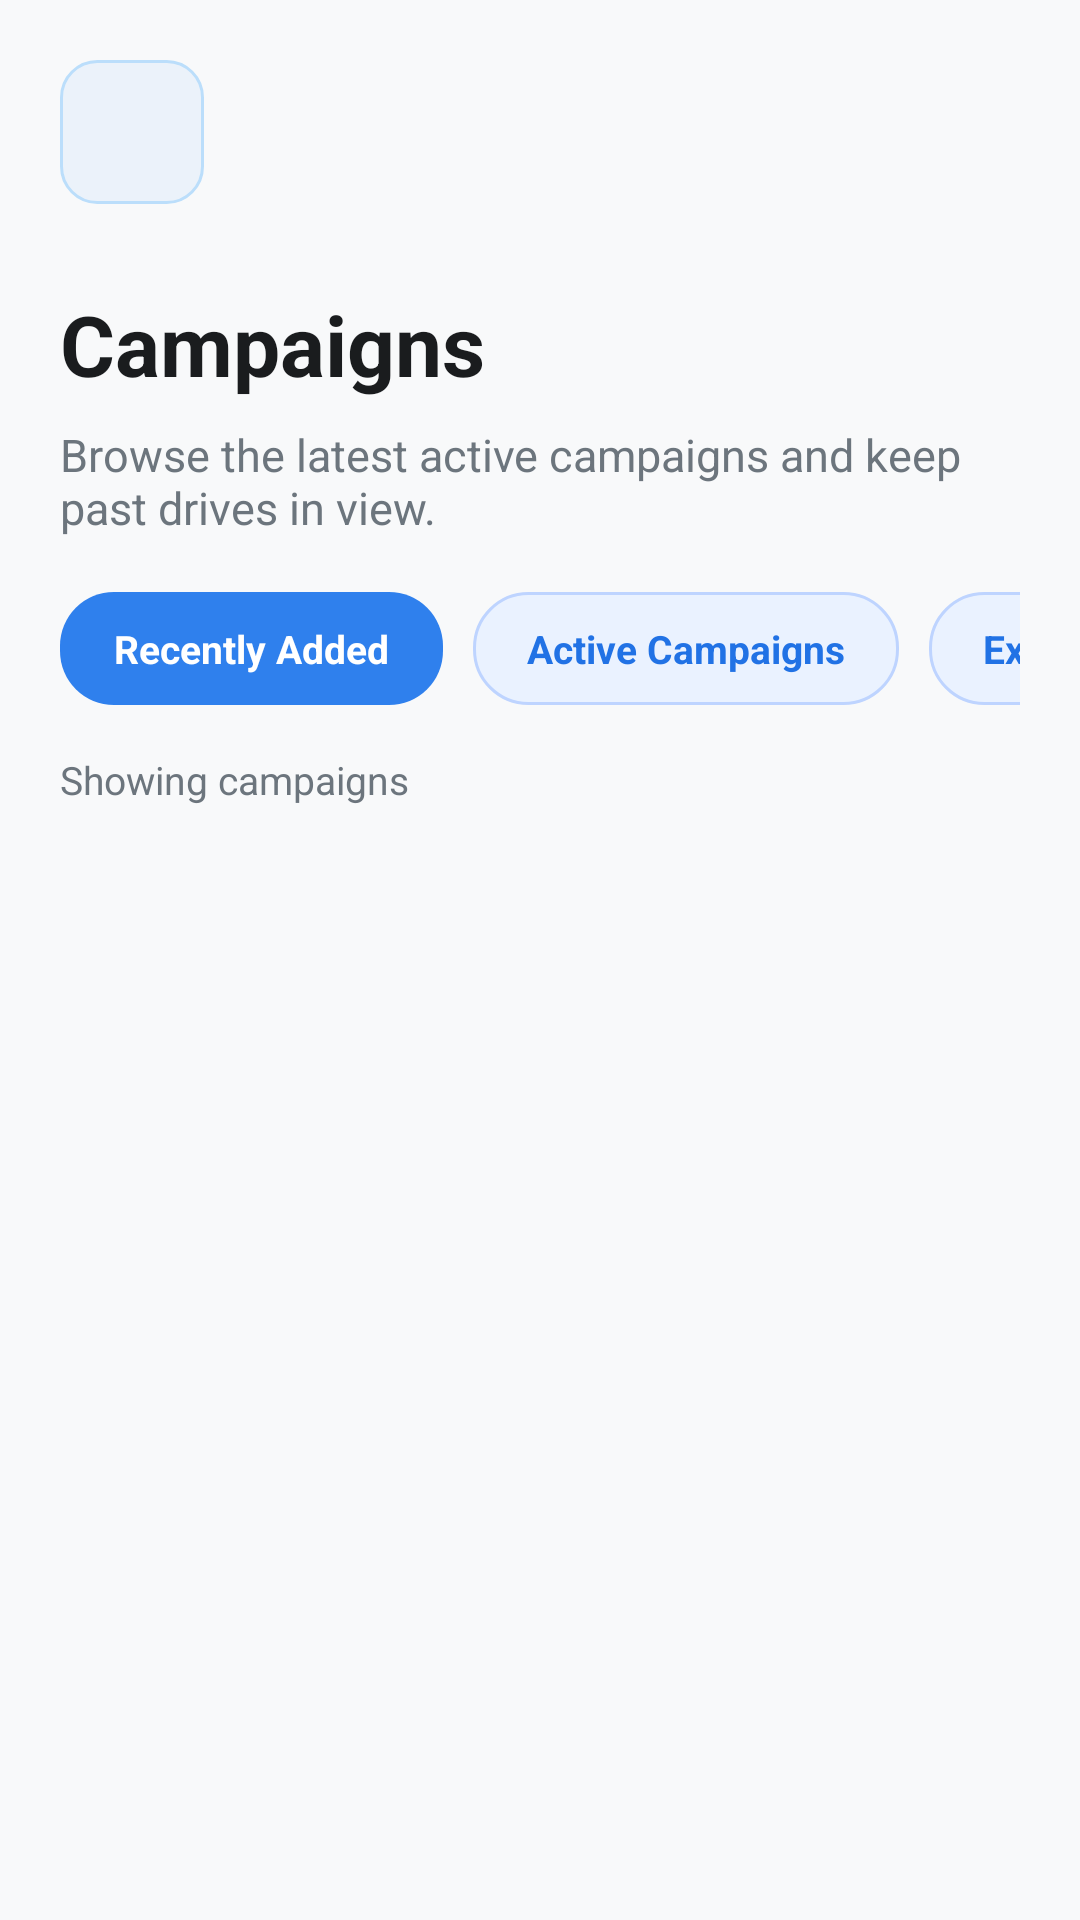

Here is an Android app screen rendered from its layout file. Give the layout XML and the strings, colors and styles it references.
<!-- AndroidManifest.xml: application theme Theme.UlamShare -->
<!-- res/layout/activity_campaign_catalog.xml -->
<?xml version="1.0" encoding="utf-8"?>
<androidx.constraintlayout.widget.ConstraintLayout xmlns:android="http://schemas.android.com/apk/res/android"
    xmlns:app="http://schemas.android.com/apk/res-auto"
    xmlns:tools="http://schemas.android.com/tools"
    android:layout_width="match_parent"
    android:layout_height="match_parent"
    android:background="#F8F9FA"
    android:padding="20dp">

    <ImageButton
        android:id="@+id/btnBack"
        android:layout_width="48dp"
        android:layout_height="48dp"
        android:background="@drawable/rounded_soft_blue_rect"
        android:contentDescription="Go back"
        android:padding="12dp"
        android:scaleType="fitCenter"
        android:src="@drawable/ic_arrow_back_24"
        app:layout_constraintStart_toStartOf="parent"
        app:layout_constraintTop_toTopOf="parent"
        app:tint="#2172E5" />

    <TextView
        android:id="@+id/tvTitle"
        android:layout_width="wrap_content"
        android:layout_height="wrap_content"
        android:layout_marginTop="28dp"
        android:text="Campaigns"
        android:textColor="#1A1C1E"
        android:textSize="28sp"
        android:textStyle="bold"
        app:layout_constraintStart_toStartOf="parent"
        app:layout_constraintTop_toBottomOf="@id/btnBack" />

    <TextView
        android:id="@+id/tvSubtitle"
        android:layout_width="0dp"
        android:layout_height="wrap_content"
        android:layout_marginTop="8dp"
        android:text="Browse the latest active campaigns and keep past drives in view."
        android:textColor="#6C757D"
        android:textSize="15sp"
        app:layout_constraintEnd_toEndOf="parent"
        app:layout_constraintStart_toStartOf="parent"
        app:layout_constraintTop_toBottomOf="@id/tvTitle" />

    <HorizontalScrollView
        android:id="@+id/tabScroller"
        android:layout_width="0dp"
        android:layout_height="wrap_content"
        android:layout_marginTop="18dp"
        android:overScrollMode="never"
        android:scrollbars="none"
        app:layout_constraintEnd_toEndOf="parent"
        app:layout_constraintStart_toStartOf="parent"
        app:layout_constraintTop_toBottomOf="@id/tvSubtitle">

        <LinearLayout
            android:layout_width="wrap_content"
            android:layout_height="wrap_content"
            android:orientation="horizontal">

            <TextView
                android:id="@+id/btnRecentTab"
                android:layout_width="wrap_content"
                android:layout_height="wrap_content"
                android:background="@drawable/bg_support_chip_active"
                android:paddingHorizontal="18dp"
                android:paddingVertical="10dp"
                android:text="Recently Added"
                android:textColor="@android:color/white"
                android:textSize="13sp"
                android:textStyle="bold" />

            <TextView
                android:id="@+id/btnActiveTab"
                android:layout_width="wrap_content"
                android:layout_height="wrap_content"
                android:layout_marginStart="10dp"
                android:background="@drawable/bg_support_chip"
                android:paddingHorizontal="18dp"
                android:paddingVertical="10dp"
                android:text="Active Campaigns"
                android:textColor="#2172E5"
                android:textSize="13sp"
                android:textStyle="bold" />

            <TextView
                android:id="@+id/btnExpiredTab"
                android:layout_width="wrap_content"
                android:layout_height="wrap_content"
                android:layout_marginStart="10dp"
                android:background="@drawable/bg_support_chip"
                android:paddingHorizontal="18dp"
                android:paddingVertical="10dp"
                android:text="Expired Campaigns"
                android:textColor="#2172E5"
                android:textSize="13sp"
                android:textStyle="bold" />
        </LinearLayout>
    </HorizontalScrollView>

    <TextView
        android:id="@+id/tvSectionSummary"
        android:layout_width="0dp"
        android:layout_height="wrap_content"
        android:layout_marginTop="16dp"
        android:text="Showing campaigns"
        android:textColor="#6C757D"
        android:textSize="13sp"
        app:layout_constraintEnd_toEndOf="parent"
        app:layout_constraintStart_toStartOf="parent"
        app:layout_constraintTop_toBottomOf="@id/tabScroller" />

    <androidx.recyclerview.widget.RecyclerView
        android:id="@+id/rvCampaignCatalog"
        android:layout_width="0dp"
        android:layout_height="0dp"
        android:layout_marginTop="12dp"
        android:clipToPadding="false"
        android:nestedScrollingEnabled="false"
        android:paddingBottom="16dp"
        app:layout_constraintBottom_toBottomOf="parent"
        app:layout_constraintEnd_toEndOf="parent"
        app:layout_constraintStart_toStartOf="parent"
        app:layout_constraintTop_toBottomOf="@id/tvSectionSummary"
        tools:listitem="@layout/item_campaign" />

    <androidx.constraintlayout.widget.ConstraintLayout
        android:id="@+id/emptyCampaignsCard"
        android:layout_width="0dp"
        android:layout_height="wrap_content"
        android:layout_marginTop="12dp"
        android:background="@drawable/rounded_input_border"
        android:padding="18dp"
        android:visibility="gone"
        app:layout_constraintEnd_toEndOf="parent"
        app:layout_constraintStart_toStartOf="parent"
        app:layout_constraintTop_toBottomOf="@id/tvSectionSummary">

        <ImageView
            android:id="@+id/ivEmptyCampaigns"
            android:layout_width="40dp"
            android:layout_height="40dp"
            android:alpha="0.3"
            android:src="@drawable/plant"
            app:layout_constraintBottom_toBottomOf="parent"
            app:layout_constraintStart_toStartOf="parent"
            app:layout_constraintTop_toTopOf="parent"
            app:tint="#6C757D" />

        <TextView
            android:id="@+id/tvEmptyCampaignsMessage"
            android:layout_width="0dp"
            android:layout_height="wrap_content"
            android:layout_marginStart="16dp"
            android:text="No campaigns to show right now."
            android:textColor="#6C757D"
            android:textSize="14sp"
            app:layout_constraintBottom_toBottomOf="parent"
            app:layout_constraintEnd_toEndOf="parent"
            app:layout_constraintStart_toEndOf="@id/ivEmptyCampaigns"
            app:layout_constraintTop_toTopOf="parent" />
    </androidx.constraintlayout.widget.ConstraintLayout>

</androidx.constraintlayout.widget.ConstraintLayout>
<!-- res/layout/item_campaign.xml (included above) -->
<?xml version="1.0" encoding="utf-8"?>
<androidx.constraintlayout.widget.ConstraintLayout xmlns:android="http://schemas.android.com/apk/res/android"
    xmlns:app="http://schemas.android.com/apk/res-auto"
    android:id="@+id/cardActiveCampaign"
    android:layout_width="match_parent"
    android:layout_height="wrap_content"
    android:layout_marginBottom="12dp"
    android:background="@drawable/rounded_input_border"
    android:padding="16dp">

    <TextView
        android:id="@+id/tvCampaignEmoji"
        android:layout_width="56dp"
        android:layout_height="56dp"
        android:background="@drawable/rounded_soft_blue_rect"
        android:backgroundTint="#EEF2F8"
        android:gravity="center"
        android:text="💙"
        android:textSize="24sp"
        app:layout_constraintStart_toStartOf="parent"
        app:layout_constraintTop_toTopOf="parent" />

    <TextView
        android:id="@+id/tvActiveCampTitle"
        android:layout_width="0dp"
        android:layout_height="wrap_content"
        android:layout_marginStart="16dp"
        android:text="Scholars for Tomorrow"
        android:textColor="#1A1C1E"
        android:textSize="16sp"
        android:textStyle="bold"
        app:layout_constraintEnd_toStartOf="@id/tvCampaignStatusBadge"
        app:layout_constraintStart_toEndOf="@id/tvCampaignEmoji"
        app:layout_constraintTop_toTopOf="parent" />

    <TextView
        android:id="@+id/tvCampaignStatusBadge"
        android:layout_width="wrap_content"
        android:layout_height="wrap_content"
        android:background="@drawable/bg_campaign_status_expired"
        android:paddingHorizontal="10dp"
        android:paddingVertical="4dp"
        android:text="Expired"
        android:textColor="#B54708"
        android:textSize="11sp"
        android:textStyle="bold"
        android:visibility="gone"
        app:layout_constraintEnd_toEndOf="parent"
        app:layout_constraintTop_toTopOf="parent" />

    <TextView
        android:id="@+id/tvActiveCampSub"
        android:layout_width="0dp"
        android:layout_height="wrap_content"
        android:layout_marginStart="16dp"
        android:layout_marginTop="2dp"
        android:text="Help 500 scholars finish college"
        android:textColor="#6C757D"
        android:textSize="13sp"
        app:layout_constraintEnd_toEndOf="parent"
        app:layout_constraintStart_toEndOf="@id/tvCampaignEmoji"
        app:layout_constraintTop_toBottomOf="@id/tvActiveCampTitle" />

    <ProgressBar
        android:id="@+id/pbMiniProgress"
        style="?android:attr/progressBarStyleHorizontal"
        android:layout_width="0dp"
        android:layout_height="6dp"
        android:layout_marginStart="16dp"
        android:layout_marginTop="16dp"
        android:progress="62"
        android:progressTint="@color/brand_blue"
        app:layout_constraintEnd_toEndOf="parent"
        app:layout_constraintStart_toEndOf="@id/tvCampaignEmoji"
        app:layout_constraintTop_toBottomOf="@id/tvActiveCampSub" />

    <TextView
        android:id="@+id/tvRaisedAmount"
        android:layout_width="wrap_content"
        android:layout_height="wrap_content"
        android:layout_marginStart="16dp"
        android:layout_marginTop="8dp"
        android:text="₱310K raised"
        android:textColor="#A0A5AA"
        android:textSize="12sp"
        app:layout_constraintStart_toEndOf="@id/tvCampaignEmoji"
        app:layout_constraintTop_toBottomOf="@id/pbMiniProgress" />

    <TextView
        android:id="@+id/tvProgressPercent"
        android:layout_width="wrap_content"
        android:layout_height="wrap_content"
        android:layout_marginTop="8dp"
        android:text="62%"
        android:textColor="#A0A5AA"
        android:textSize="12sp"
        app:layout_constraintEnd_toEndOf="parent"
        app:layout_constraintTop_toBottomOf="@id/pbMiniProgress" />
</androidx.constraintlayout.widget.ConstraintLayout>
<!-- resources referenced by this layout -->
<resources>
  <color name="brand_blue">#2172E5</color>
  <!-- drawable bg_campaign_status_expired (drawable) -->
  <?xml version="1.0" encoding="utf-8"?>
  <shape xmlns:android="http://schemas.android.com/apk/res/android">
      <solid android:color="#FFF4E5" />
      <stroke
          android:width="1dp"
          android:color="#F5C48C" />
      <corners android:radius="999dp" />
  </shape>
  <!-- drawable bg_support_chip (drawable) -->
  <?xml version="1.0" encoding="utf-8"?>
  <shape xmlns:android="http://schemas.android.com/apk/res/android">
      <solid android:color="#EAF2FF" />
      <stroke
          android:width="1dp"
          android:color="#BED4FF" />
      <corners android:radius="18dp" />
  </shape>
  <!-- drawable bg_support_chip_active (drawable) -->
  <?xml version="1.0" encoding="utf-8"?>
  <shape xmlns:android="http://schemas.android.com/apk/res/android">
      <solid android:color="#2F80ED" />
      <corners android:radius="18dp" />
  </shape>
  <!-- drawable rounded_input_border (drawable) -->
  <?xml version="1.0" encoding="utf-8"?>
  <shape xmlns:android="http://schemas.android.com/apk/res/android">
      <solid android:color="#EAF8EE" />
      <corners android:radius="10dp" />
  </shape>
  <!-- drawable rounded_soft_blue_rect (drawable) -->
  <?xml version="1.0" encoding="utf-8"?>
  <shape xmlns:android="http://schemas.android.com/apk/res/android"
      android:shape="rectangle">
  
      <solid android:color="#EBF2FA" />
  
      <corners android:radius="12dp" />
  
      <stroke
          android:width="1dp"
          android:color="#BBDEFB" />
  </shape>
  <style name="Theme.UlamShare" parent="Theme.MaterialComponents.Light.NoActionBar">
          
          <item name="colorPrimary">@color/brand_blue</item>
          <item name="colorPrimaryVariant">@color/primary_blue</item>
          <item name="colorOnPrimary">@color/white</item>
          
          <item name="colorSecondary">@color/sky_blue</item>
          <item name="colorSecondaryVariant">@color/sky_blue</item>
          <item name="colorOnSecondary">@color/black</item>
          
          <item name="android:statusBarColor">?attr/colorPrimaryVariant</item>
          
      </style>
  <color name="primary_blue">#2172E5</color>
  <color name="white">#FFFFFF</color>
  <color name="sky_blue">#579AFA</color>
  <color name="black">#FF000000</color>
</resources>
